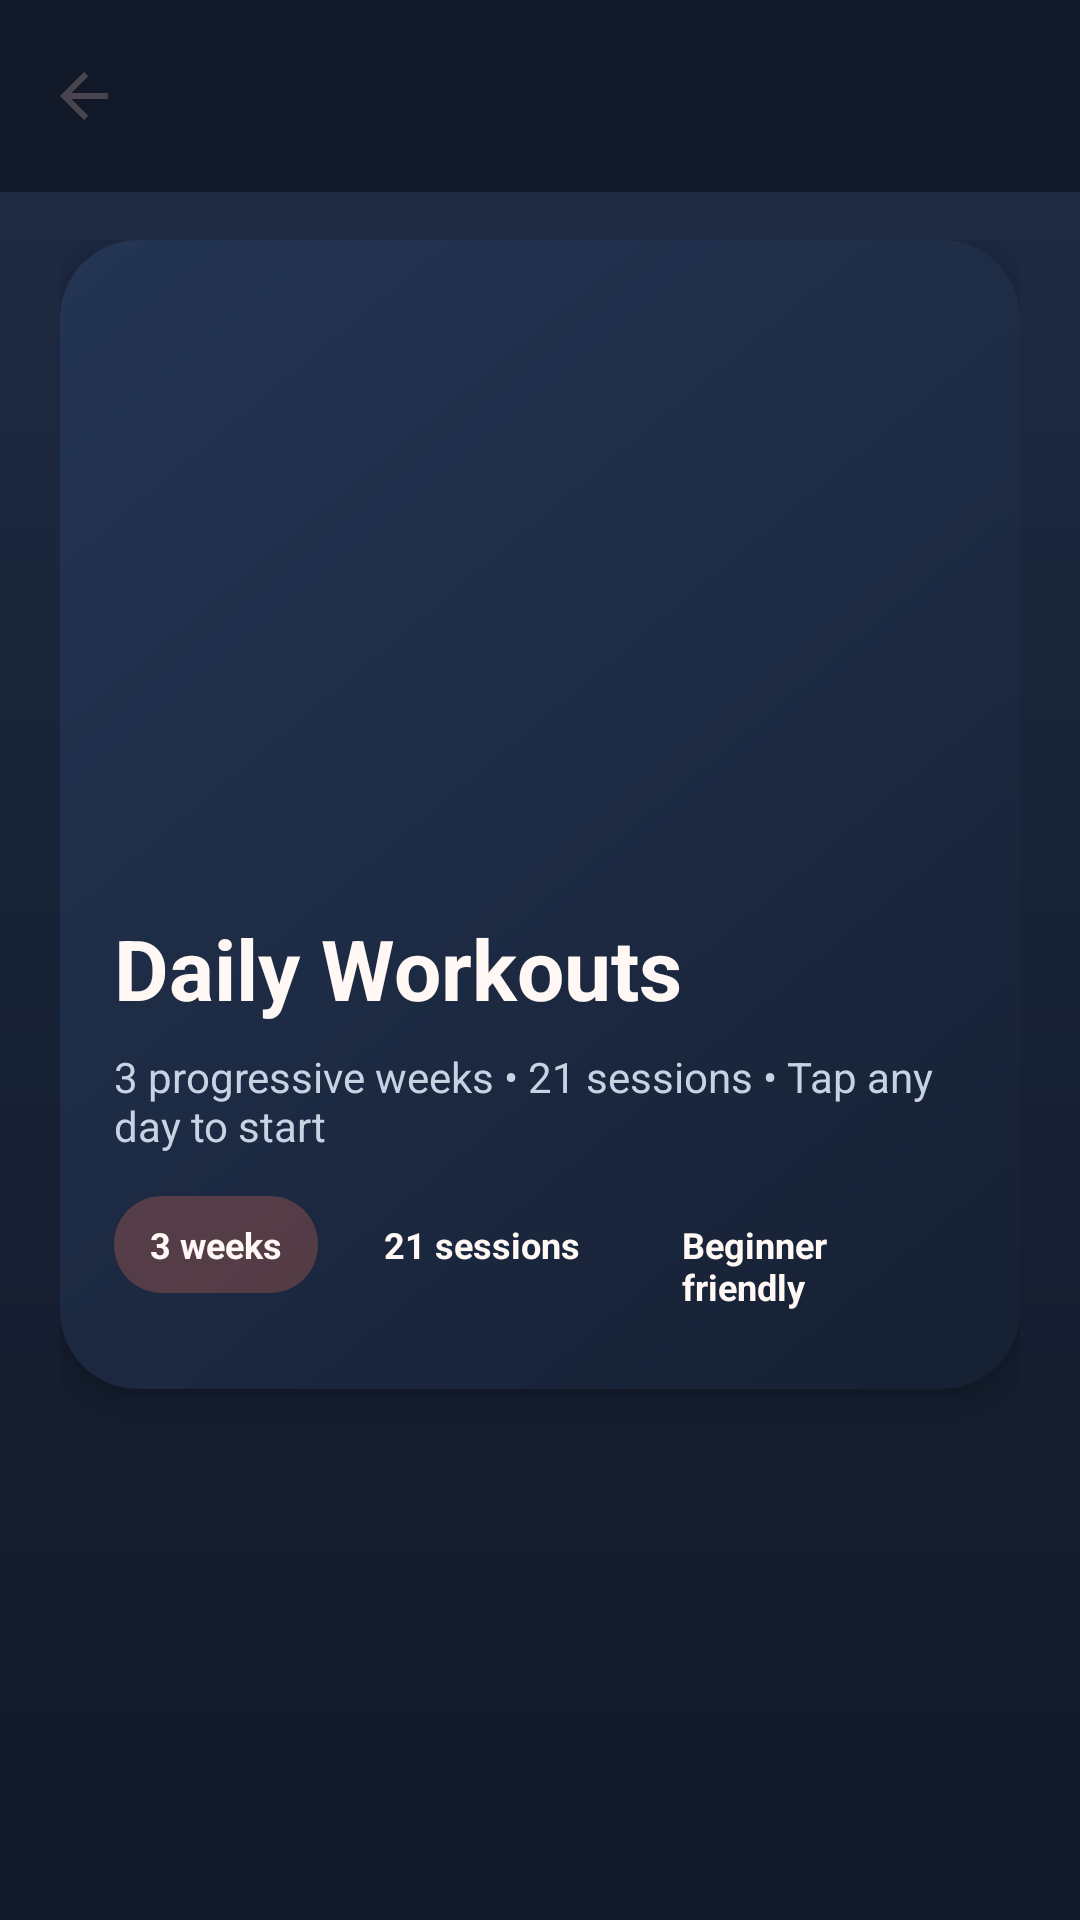

Produce the Android XML layout that renders to this screen, including the resource entries it uses.
<!-- AndroidManifest.xml: application theme Theme.FitnessMaster -->
<!-- res/layout/activity_fitness.xml -->
<?xml version="1.0" encoding="utf-8"?>
<LinearLayout xmlns:android="http://schemas.android.com/apk/res/android"
    xmlns:app="http://schemas.android.com/apk/res-auto"
    xmlns:tools="http://schemas.android.com/tools"
    android:id="@+id/mainAct"
    android:layout_width="match_parent"
    android:layout_height="match_parent"
    android:background="@drawable/bg_fitness_gradient"
    android:orientation="vertical"
    tools:context=".ExerciseHome.FitnessActivity">

    <androidx.appcompat.widget.Toolbar
        android:id="@+id/toolbar"
        android:layout_width="match_parent"
        android:layout_height="?attr/actionBarSize"
        android:background="@color/fitness_navy"
        app:navigationIcon="?attr/homeAsUpIndicator"
        app:titleTextColor="@color/fitness_text_primary" />

    <LinearLayout
        android:layout_width="match_parent"
        android:layout_height="0dp"
        android:layout_weight="1"
        android:orientation="vertical"
        android:paddingStart="20dp"
        android:paddingTop="16dp"
        android:paddingEnd="20dp"
        android:paddingBottom="12dp">

        <androidx.cardview.widget.CardView
            android:layout_width="match_parent"
            android:layout_height="wrap_content"
            app:cardBackgroundColor="@android:color/transparent"
            app:cardCornerRadius="26dp"
            app:cardElevation="8dp">

            <LinearLayout
                android:layout_width="match_parent"
                android:layout_height="wrap_content"
                android:background="@drawable/bg_workout_card"
                android:orientation="vertical"
                android:padding="18dp">

                <ImageView
                    android:id="@+id/image1"
                    android:layout_width="match_parent"
                    android:layout_height="190dp"
                    android:scaleType="centerCrop"
                    android:src="@drawable/pic2" />

                <TextView
                    android:id="@+id/title_text"
                    android:layout_width="wrap_content"
                    android:layout_height="wrap_content"
                    android:layout_marginTop="16dp"
                    android:text="@string/daily_workouts"
                    android:textColor="@color/fitness_text_primary"
                    android:textSize="28sp"
                    android:textStyle="bold" />

                <TextView
                    android:id="@+id/title_subtitle"
                    android:layout_width="match_parent"
                    android:layout_height="wrap_content"
                    android:layout_marginTop="8dp"
                    android:text="@string/workout_plan_subtitle"
                    android:textColor="@color/fitness_text_secondary"
                    android:textSize="14sp" />

                <LinearLayout
                    android:layout_width="wrap_content"
                    android:layout_height="wrap_content"
                    android:layout_marginTop="14dp"
                    android:orientation="horizontal">

                    <TextView
                        android:layout_width="wrap_content"
                        android:layout_height="wrap_content"
                        android:background="@drawable/bg_workout_badge"
                        android:paddingStart="12dp"
                        android:paddingTop="8dp"
                        android:paddingEnd="12dp"
                        android:paddingBottom="8dp"
                        android:text="@string/workout_stat_weeks"
                        android:textColor="@color/fitness_text_primary"
                        android:textSize="12sp"
                        android:textStyle="bold" />

                    <TextView
                        android:layout_width="wrap_content"
                        android:layout_height="wrap_content"
                        android:layout_marginStart="10dp"
                        android:background="@drawable/bg_workout_stat_chip"
                        android:paddingStart="12dp"
                        android:paddingTop="8dp"
                        android:paddingEnd="12dp"
                        android:paddingBottom="8dp"
                        android:text="@string/workout_stat_sessions"
                        android:textColor="@color/fitness_text_primary"
                        android:textSize="12sp"
                        android:textStyle="bold" />

                    <TextView
                        android:layout_width="wrap_content"
                        android:layout_height="wrap_content"
                        android:layout_marginStart="10dp"
                        android:background="@drawable/bg_workout_stat_chip"
                        android:paddingStart="12dp"
                        android:paddingTop="8dp"
                        android:paddingEnd="12dp"
                        android:paddingBottom="8dp"
                        android:text="@string/workout_stat_level"
                        android:textColor="@color/fitness_text_primary"
                        android:textSize="12sp"
                        android:textStyle="bold" />
                </LinearLayout>
            </LinearLayout>
        </androidx.cardview.widget.CardView>

        <ListView
            android:id="@+id/list1"
            android:layout_width="match_parent"
            android:layout_height="0dp"
            android:layout_marginTop="18dp"
            android:layout_weight="1"
            android:cacheColorHint="@android:color/transparent"
            android:clipToPadding="false"
            android:divider="@android:color/transparent"
            android:dividerHeight="0dp"
            android:listSelector="@android:color/transparent"
            android:paddingBottom="12dp" />
    </LinearLayout>
</LinearLayout>
<!-- resources referenced by this layout -->
<resources>
  <color name="fitness_navy">#111827</color>
  <color name="fitness_text_primary">#FFF8F5</color>
  <color name="fitness_text_secondary">#C7D2E3</color>
  <!-- drawable bg_fitness_gradient (drawable) -->
  <?xml version="1.0" encoding="utf-8"?>
  <shape xmlns:android="http://schemas.android.com/apk/res/android">
      <gradient
          android:angle="270"
          android:endColor="@color/fitness_navy"
          android:startColor="@color/fitness_surface_alt" />
  </shape>
  <!-- drawable bg_workout_badge (drawable) -->
  <?xml version="1.0" encoding="utf-8"?>
  <shape xmlns:android="http://schemas.android.com/apk/res/android">
      <solid android:color="@color/fitness_chip_strong" />
      <corners android:radius="16dp" />
  </shape>
  <!-- drawable bg_workout_card (drawable) -->
  <?xml version="1.0" encoding="utf-8"?>
  <shape xmlns:android="http://schemas.android.com/apk/res/android">
      <gradient
          android:angle="315"
          android:endColor="@color/fitness_surface"
          android:startColor="@color/fitness_surface_soft" />
      <corners android:radius="26dp" />
  </shape>
  <string name="daily_workouts">Daily Workouts</string>
  <string name="workout_plan_subtitle">3 progressive weeks • 21 sessions • Tap any day to start</string>
  <string name="workout_stat_level">Beginner friendly</string>
  <string name="workout_stat_sessions">21 sessions</string>
  <string name="workout_stat_weeks">3 weeks</string>
  <style name="Theme.FitnessMaster" parent="Base.Theme.FitnessMaster" />
  <color name="fitness_surface_alt">#1F2C44</color>
  <color name="fitness_chip_strong">#40FF7A59</color>
  <color name="fitness_surface">#162033</color>
  <color name="fitness_surface_soft">#243554</color>
  <style name="Base.Theme.FitnessMaster" parent="Theme.Material3.DayNight.NoActionBar">
          <item name="colorPrimary">@color/fitness_accent</item>
          <item name="colorPrimaryContainer">@color/fitness_surface_soft</item>
          <item name="colorSecondary">@color/fitness_gold</item>
          <item name="android:statusBarColor">@color/fitness_navy</item>
          <item name="android:navigationBarColor">@color/fitness_navy</item>
          <item name="android:windowLightStatusBar">false</item>
      </style>
  <color name="fitness_accent">#FF7A59</color>
  <color name="fitness_gold">#F6C453</color>
</resources>
